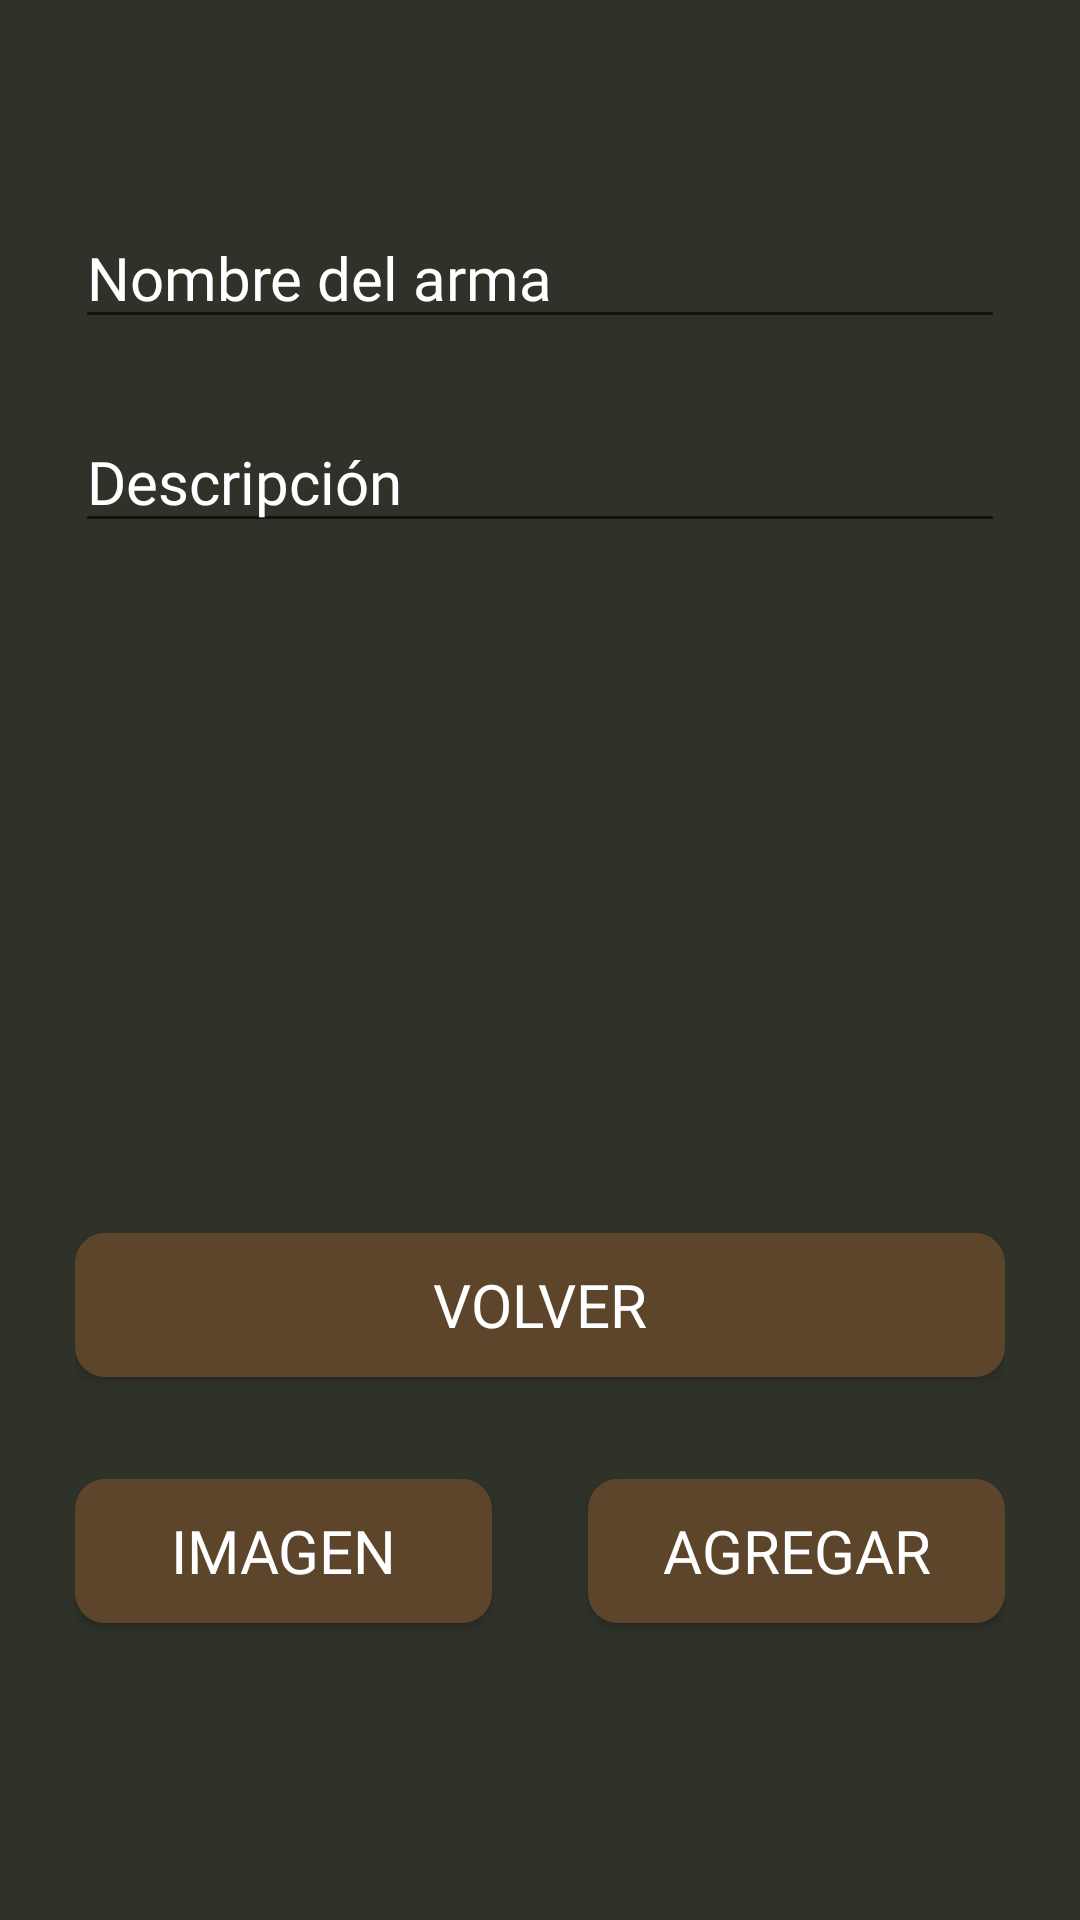

Android layout source for this screen:
<!-- AndroidManifest.xml: application theme Theme.DarkSoulsAPP -->
<!-- res/layout/fragment_add_armas.xml -->
<?xml version="1.0" encoding="utf-8"?>
<androidx.constraintlayout.widget.ConstraintLayout xmlns:android="http://schemas.android.com/apk/res/android"
    xmlns:app="http://schemas.android.com/apk/res-auto"
    xmlns:tools="http://schemas.android.com/tools"
    android:layout_width="match_parent"
    android:layout_height="match_parent"
    android:background="@color/blackdarksouls"
    android:padding="25dp"
    tools:context=".AddArmasFragment">

    <EditText
        android:id="@+id/edtName"
        android:layout_width="0dp"
        android:layout_height="wrap_content"
        android:layout_marginTop="44dp"
        android:ems="10"
        android:hint="Nombre del arma"
        android:inputType="textPersonName"
        android:textColorHint="@color/white"
        android:textSize="20sp"
        android:fontFamily="@font/fontdarksouls"
        app:layout_constraintEnd_toEndOf="parent"
        app:layout_constraintHorizontal_bias="0.68"
        app:layout_constraintStart_toStartOf="parent"
        app:layout_constraintTop_toTopOf="parent" />

    <EditText
        android:id="@+id/edtDescription"
        android:layout_width="0dp"
        android:layout_height="wrap_content"
        android:layout_marginTop="24dp"
        android:ems="10"
        android:hint="Descripción"
        android:inputType="text"
        android:textColorHint="@color/white"
        android:textSize="20sp"
        android:fontFamily="@font/fontdarksouls"
        app:layout_constraintEnd_toEndOf="parent"
        app:layout_constraintHorizontal_bias="0.68"
        app:layout_constraintStart_toStartOf="parent"
        app:layout_constraintTop_toBottomOf="@+id/edtName" />

    <Button
        android:id="@+id/btnSend"
        android:layout_width="0dp"
        android:layout_height="wrap_content"
        android:layout_marginStart="16dp"
        android:layout_marginTop="72dp"
        android:text="Agregar"
        android:background="@drawable/custom_button"
        android:textColor="@color/white"
        android:fontFamily="@font/fontdarksouls"
        android:textSize="20sp"
        app:layout_constraintEnd_toEndOf="parent"
        app:layout_constraintHorizontal_bias="0.5"
        app:layout_constraintStart_toEndOf="@+id/btnPickImage"
        app:layout_constraintTop_toBottomOf="@+id/imgAdd" />

    <ImageView
        android:id="@+id/imgAdd"
        android:layout_width="200dp"
        android:layout_height="200dp"
        android:layout_marginStart="80dp"
        android:layout_marginTop="40dp"
        app:layout_constraintStart_toStartOf="@+id/edtDescription"
        app:layout_constraintTop_toBottomOf="@+id/edtDescription" />

    <Button
        android:id="@+id/btnPickImage"
        android:layout_width="0dp"
        android:layout_height="wrap_content"
        android:layout_marginEnd="16dp"
        android:text="Imagen"
        android:fontFamily="@font/fontdarksouls"
        android:background="@drawable/custom_button"
        android:textColor="@color/white"
        android:textSize="20sp"
        app:layout_constraintBottom_toBottomOf="@+id/btnSend"
        app:layout_constraintEnd_toStartOf="@+id/btnSend"
        app:layout_constraintHorizontal_bias="0.5"
        app:layout_constraintStart_toStartOf="parent"
        app:layout_constraintTop_toTopOf="@+id/btnSend" />

    <Button
        android:layout_width="0dp"
        android:layout_height="wrap_content"
        android:layout_marginBottom="156dp"
        android:background="@drawable/custom_button"
        android:fontFamily="@font/fontdarksouls"
        android:text="Volver"
        android:textColor="@color/white"
        android:textSize="20sp"
        app:layout_constraintBottom_toBottomOf="parent"
        app:layout_constraintEnd_toEndOf="parent"
        app:layout_constraintStart_toStartOf="parent" />

</androidx.constraintlayout.widget.ConstraintLayout>
<!-- resources referenced by this layout -->
<resources>
  <color name="blackdarksouls">#2F3229</color>
  <color name="white">#FFFFFFFF</color>
  <!-- drawable custom_button (drawable) -->
  <?xml version="1.0" encoding="utf-8"?>
  <selector xmlns:android="http://schemas.android.com/apk/res/android">
  <item>
      <shape android:shape="rectangle">
          <solid android:color="@color/browndarksouls" />
          <corners android:radius="10dp" />
      </shape>
  
  </item>
  </selector>
  <style name="Theme.DarkSoulsAPP" parent="Theme.AppCompat.DayNight.NoActionBar">
          
          <item name="colorPrimary">@color/browndarksouls</item>
          <item name="colorPrimaryVariant">@color/browndarksouls</item>
          <item name="colorOnPrimary">@color/browndarksouls2</item>
  
          
          
          <item name="android:statusBarColor">?attr/colorPrimaryVariant</item>
  
          
      </style>
  <color name="browndarksouls">#5D452B</color>
  <color name="browndarksouls2">#B59351</color>
</resources>
